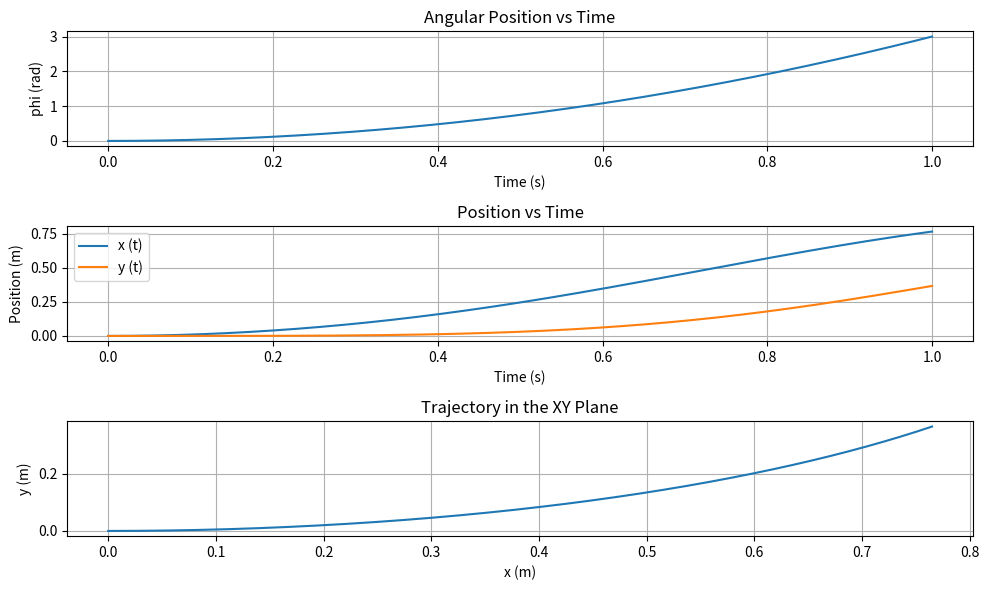

This chart was generated by the following Python code:
import numpy as np
import matplotlib.pyplot as plt

r = 3
F = 2

def solve_system(t_max, dt):
    # Time points
    t = np.arange(0, t_max + dt, dt)

    # Initialize arrays
    phi = np.zeros_like(t)
    omega = np.zeros_like(t)  # First derivative of phi
    x = np.zeros_like(t)
    vx = np.zeros_like(t)  # First derivative of x
    y = np.zeros_like(t)
    vy = np.zeros_like(t)  # First derivative of y

    # Euler method to iterate
    for i in range(1, len(t)):
        # Update angular variables
        omega[i] = omega[i - 1] + r*F*dt  # d^2phi/dt^2 = 1
        phi[i] = phi[i - 1] + dt * omega[i - 1]

        # Update linear variables
        ax = F*np.cos(phi[i - 1])  # d^2x/dt^2 = cos(phi)
        ay = F*np.sin(phi[i - 1])  # d^2y/dt^2 = sin(phi)

        vx[i] = vx[i - 1] + dt * ax
        vy[i] = vy[i - 1] + dt * ay

        x[i] = x[i - 1] + dt * vx[i - 1]
        y[i] = y[i - 1] + dt * vy[i - 1]

    return t, phi, x, y

# Parameters
t_max = 1  # Maximum time (s)
dt = 0.0001  # Time step (s)

# Solve the system
t, phi, x, y = solve_system(t_max, dt)

# Plot the results
plt.figure(figsize=(10, 6))

plt.subplot(3, 1, 1)
plt.plot(t, phi, label="phi (t)")
plt.title("Angular Position vs Time")
plt.xlabel("Time (s)")
plt.ylabel("phi (rad)")
plt.grid()

plt.subplot(3, 1, 2)
plt.plot(t, x, label="x (t)")
plt.plot(t, y, label="y (t)")
plt.title("Position vs Time")
plt.xlabel("Time (s)")
plt.ylabel("Position (m)")
plt.legend()
plt.grid()

plt.subplot(3, 1, 3)
plt.plot(x, y, label="Trajectory")
plt.title("Trajectory in the XY Plane")
plt.xlabel("x (m)")
plt.ylabel("y (m)")
plt.grid()

plt.tight_layout()
plt.show()
